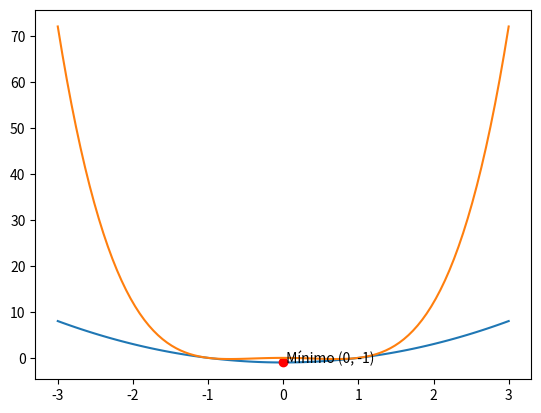

Write Python code to recreate this figure. (Note: this script raises an exception after producing the figure.)
import matplotlib.pyplot as plt
import numpy as np
import math as mt

#Exercício_1

def U(x):
    return x**2 - 1

x = np.linspace(-3, 3, 100)

y = U(x)

plt.plot(x, y, label = "Mínimos da função")
plt.plot(0, U(0), 'ro' )
plt.text(0, U(0), f' Mínimo (0, -1)')


#EXERCÍCIO_2

def U(X):
    return X**2 * (x - 1) * (x + 1)

x = np.linspace(-3, 3, 100)
y = U(x)

plt.plot(x, y, label = 'Mínimo da função')
plt.plot(0, U(0), 'ro-')
plt.tex(0, U(0), f'Mínimo(0,-1)')
plt.show()